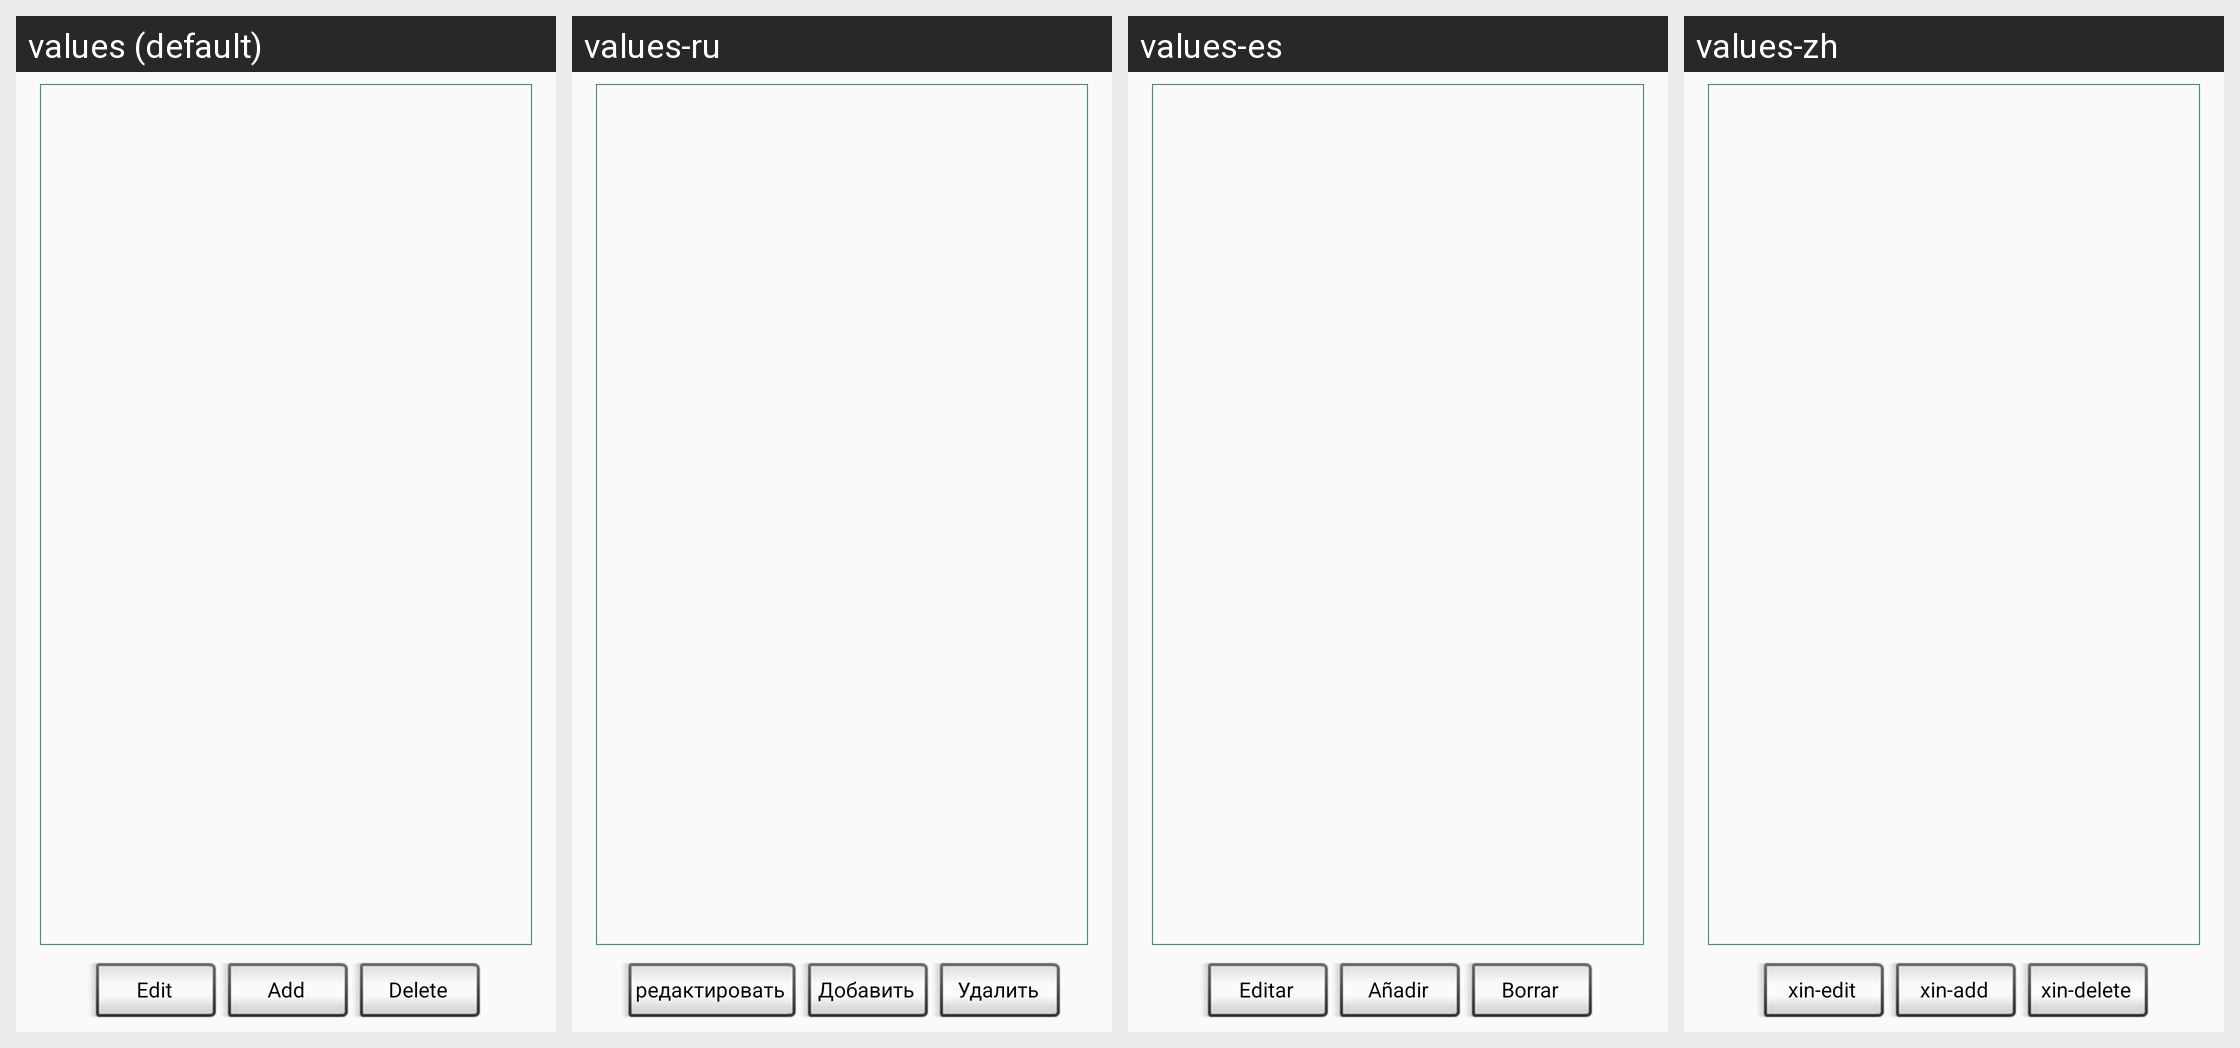

Strings drawn on this Android screen and how each of the app's shown locales translates them:
Android screen res/layout/content_main.xml rendered under 4 locales, left to right: values (default), values-ru, values-es, values-zh. Device: Nexus 5 (rendered at 1080×1920; each locale shown at half size, 540×960, under a caption strip naming it); theme AppTheme.
Strings drawn on this screen, with the default value and each locale's value (text and hints the layout hard-codes, and strings that could not be matched under every locale, appear in the picture but are not listed):

edit
  values: Edit
  values-ru: редактировать
  values-es: Editar
  values-zh: xin-edit

add
  values: Add
  values-ru: Добавить
  values-es: Añadir
  values-zh: xin-add

delete
  values: Delete
  values-ru: Удалить
  values-es: Borrar
  values-zh: xin-delete
